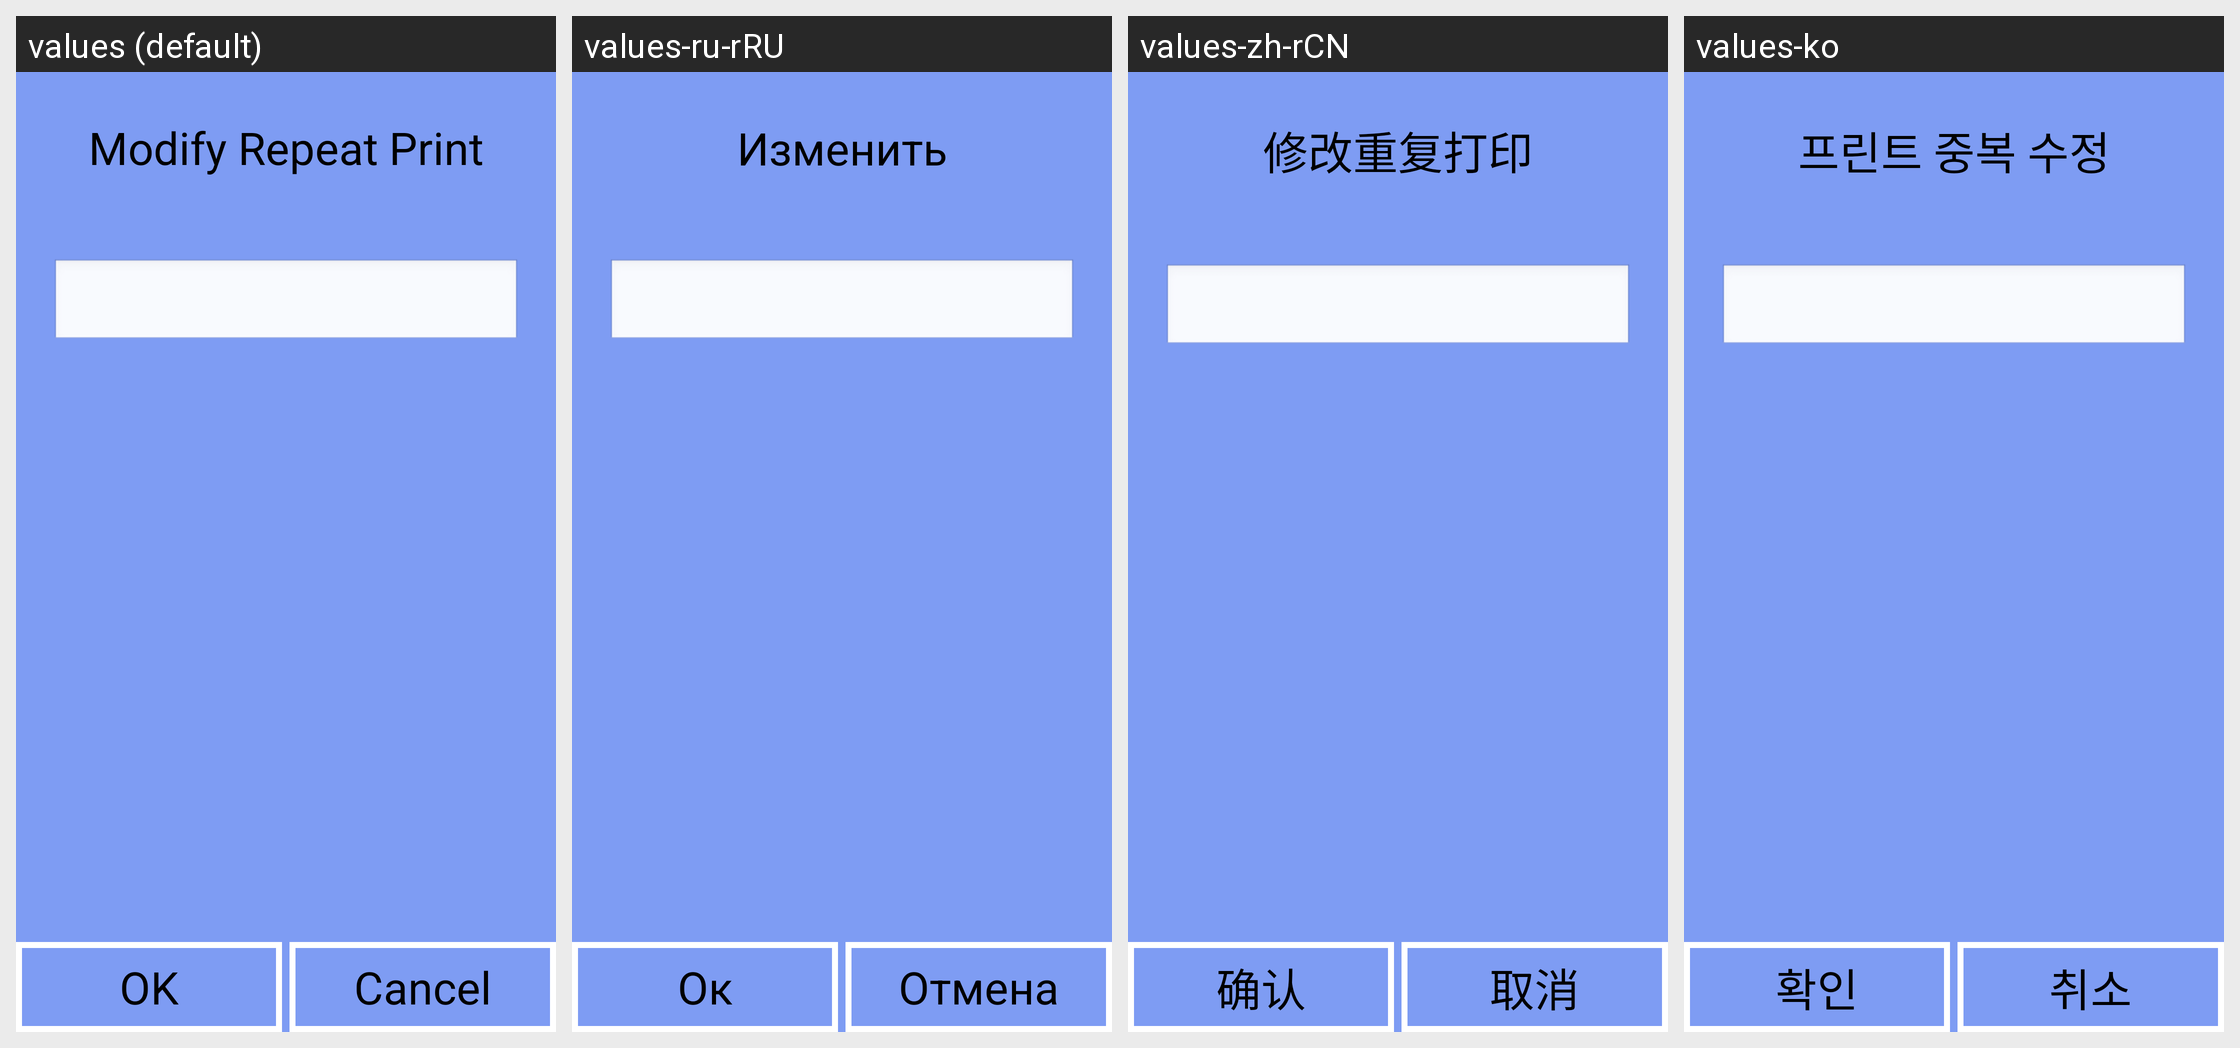

This grid shows one Android layout under several languages. Give, for every string resource on the screen, its name, the default text and each shown locale's text.
Android screen res/layout/print_repeat_edit_dialog.xml rendered under 4 locales, left to right: values (default), values-ru-rRU, values-zh-rCN, values-ko. Device: Nexus 5 (rendered at 1080×1920; each locale shown at half size, 540×960, under a caption strip naming it); theme android:Theme.NoTitleBar.Fullscreen.
Other locales in the repository, not shown: values-cs-rCZ, values-de, values-es, values-fr, values-it, values-it-rIT, values-ja, values-pt-rBR, values-pt-rPT, values-tr, values-zh, values-zh-rTW.
Strings drawn on this screen, with the default value and each locale's value (text and hints the layout hard-codes, and strings that could not be matched under every locale, appear in the picture but are not listed):

strPrintRepeatEditTitle
  values: Modify Repeat Print
  values-ru-rRU: Изменить повторную печать
  values-zh-rCN: 修改重复打印
  values-ko: 프린트 중복 수정

str_ok
  values: OK
  values-ru-rRU: Ок
  values-zh-rCN: 确认
  values-ko: 확인

strNativeBtn
  values: Cancel
  values-ru-rRU: Отмена
  values-zh-rCN: 取消
  values-ko: 취소
